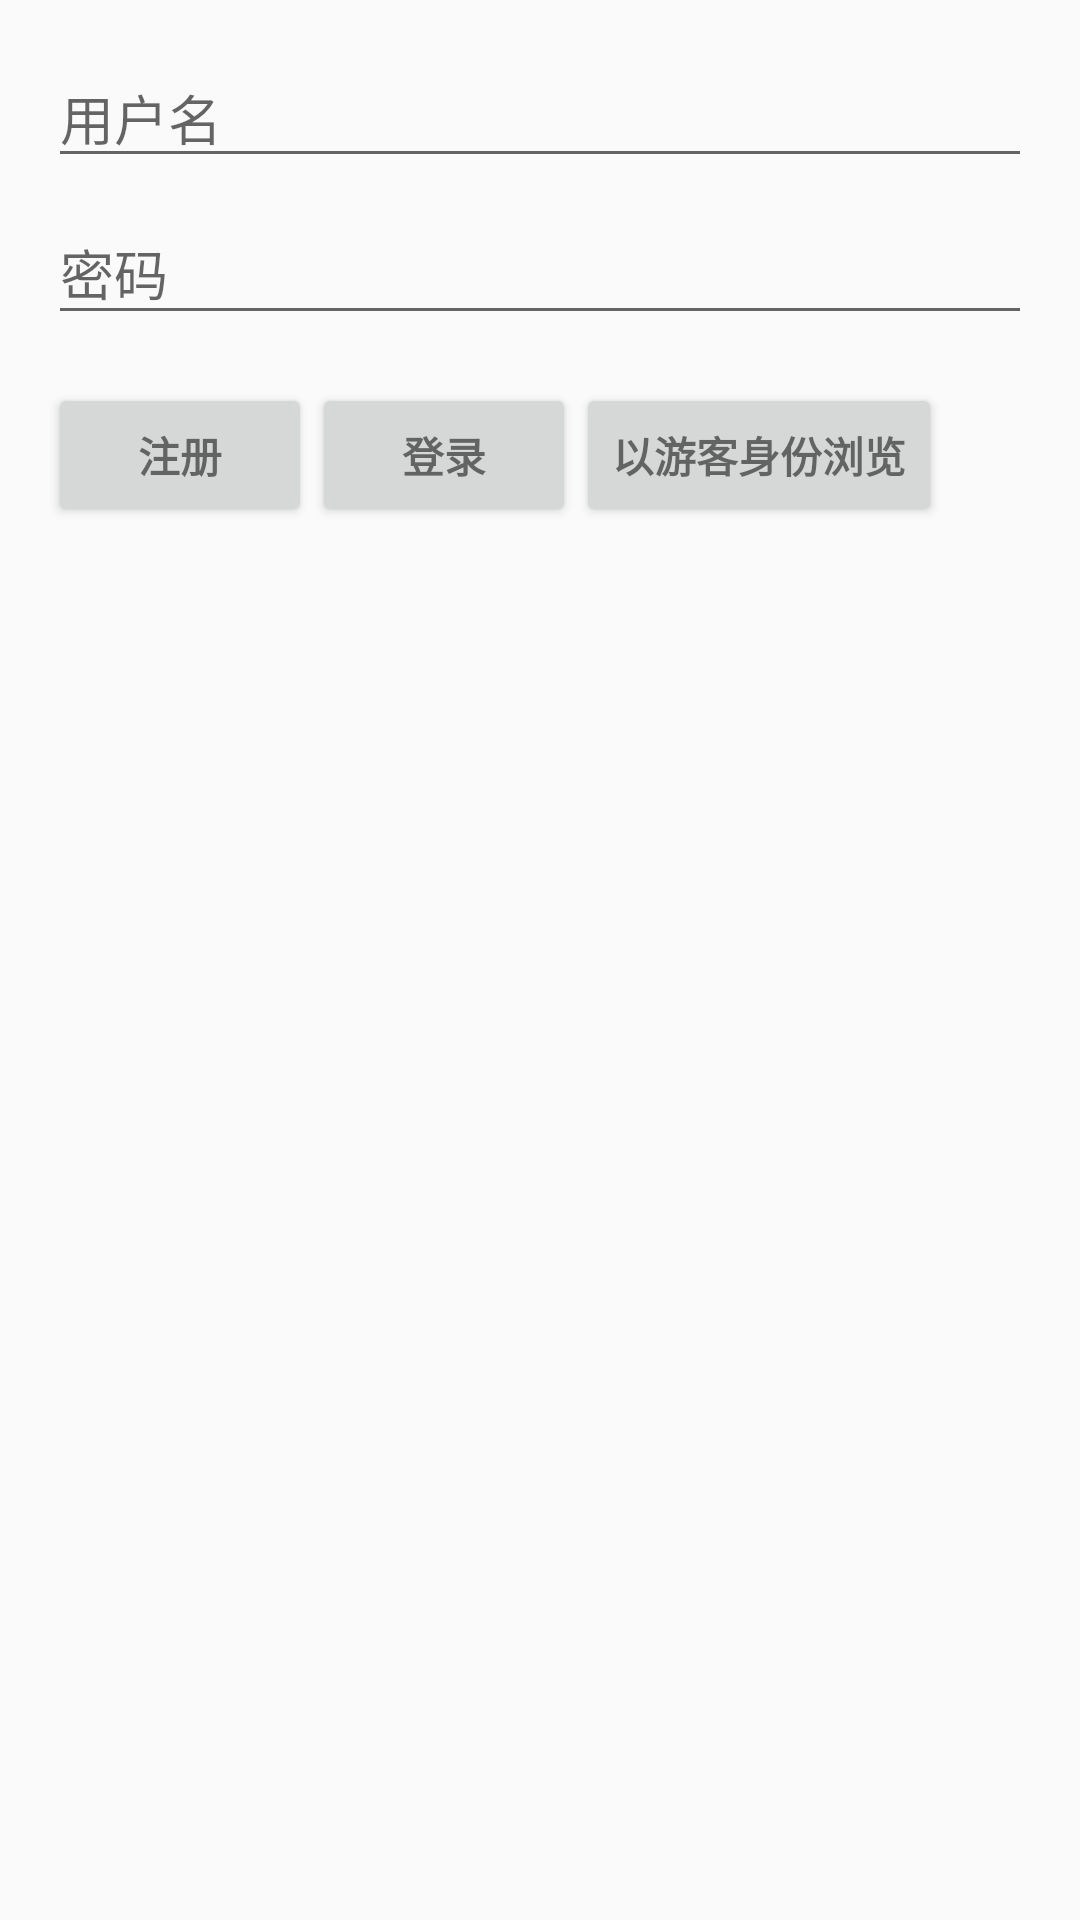

Layout XML and referenced resources for this Android screen:
<!-- AndroidManifest.xml: application theme AppTheme -->
<!-- res/layout/activity_login.xml -->
<LinearLayout
    xmlns:android="http://schemas.android.com/apk/res/android"
    xmlns:tools="http://schemas.android.com/tools"
    android:layout_width="match_parent"
    android:layout_height="match_parent"
    android:gravity="center_horizontal"
    android:orientation="vertical"
    android:paddingBottom="@dimen/activity_vertical_margin"
    android:paddingLeft="@dimen/activity_horizontal_margin"
    android:paddingRight="@dimen/activity_horizontal_margin"
    android:paddingTop="@dimen/activity_vertical_margin"
    tools:context=".activity.LoginActivity">

    
    <ProgressBar
        android:id="@+id/login_progress"
        style="?android:attr/progressBarStyleLarge"
        android:layout_width="wrap_content"
        android:layout_height="wrap_content"
        android:layout_marginBottom="8dp"
        android:visibility="gone"/>

    <ScrollView
        android:id="@+id/login_form"
        android:layout_width="match_parent"
        android:layout_height="match_parent">

        <LinearLayout
            android:id="@+id/email_login_form"
            android:layout_width="match_parent"
            android:layout_height="wrap_content"
            android:orientation="vertical">

            <EditText
                android:id="@+id/username"
                android:layout_width="match_parent"
                android:layout_height="wrap_content"
                android:hint="@string/prompt_username"
                android:maxLines="1"
                android:singleLine="true"/>

            
                
                

                
                    
                    
                    
                    
                    
                    
                    

            

            <android.support.design.widget.TextInputLayout
                android:layout_width="match_parent"
                android:layout_height="wrap_content">

                <EditText
                    android:id="@+id/password"
                    android:layout_width="match_parent"
                    android:layout_height="wrap_content"
                    android:hint="@string/prompt_password"
                    android:imeActionId="@+id/login"
                    android:imeActionLabel="@string/action_sign_in_short"
                    android:imeOptions="actionUnspecified"
                    android:inputType="textPassword"
                    android:maxLines="1"
                    android:singleLine="true"/>

            </android.support.design.widget.TextInputLayout>

            <LinearLayout
                android:id="@+id/button_form"
                android:layout_width="match_parent"
                android:layout_height="wrap_content"
                android:orientation="horizontal">

                <Button
                    android:id="@+id/sign_up_button"
                    style="?android:textAppearanceSmall"
                    android:layout_width="wrap_content"
                    android:layout_height="wrap_content"
                    android:layout_marginTop="16dp"
                    android:text="@string/action_sign_up"
                    android:textStyle="bold"/>

                <Button
                    android:id="@+id/sign_in_button"
                    style="?android:textAppearanceSmall"
                    android:layout_width="wrap_content"
                    android:layout_height="wrap_content"
                    android:layout_marginTop="16dp"
                    android:text="@string/action_sign_in"
                    android:textStyle="bold"/>


                <Button
                    android:id="@+id/guest_visit_button"
                    style="?android:textAppearanceSmall"
                    android:layout_width="wrap_content"
                    android:layout_height="wrap_content"
                    android:layout_marginTop="16dp"
                    android:text="@string/guest_visit"
                    android:textStyle="bold"/>
            </LinearLayout>
        </LinearLayout>
    </ScrollView>
</LinearLayout>
<!-- resources referenced by this layout -->
<resources>
  <dimen name="activity_horizontal_margin">16dp</dimen>
  <dimen name="activity_vertical_margin">16dp</dimen>
  <string name="action_sign_in">登录</string>
  <string name="action_sign_in_short">Sign in</string>
  <string name="action_sign_up">注册</string>
  <string name="guest_visit">以游客身份浏览</string>
  <string name="prompt_email">Email</string>
  <string name="prompt_password">密码</string>
  <string name="prompt_username">用户名</string>
  <style name="AppTheme" parent="Theme.AppCompat.Light.DarkActionBar">
          <item name="colorPrimary">@color/my_default_theme_color</item>
          <item name="colorPrimaryDark">@color/my_default_theme_color</item>
          <item name="colorAccent">@color/my_default_theme_color</item>
          
          <item name="android:windowContentOverlay">@android:color/transparent</item>
          <item name="android:actionBarStyle">@style/MyActionBarStyle</item>
      </style>
  <color name="my_default_theme_color">#00BE02</color>
  <style name="MyActionBarStyle" parent="@android:style/Widget.Holo.ActionBar.Solid">
          <item name="android:titleTextStyle">@style/MyActionBar.TitleTextStyle</item>
      </style>
  <style name="MyActionBar.TitleTextStyle" parent="@android:style/TextAppearance.Holo.Widget.ActionBar.Title">
          <item name="android:textSize">50sp</item>
      </style>
</resources>
